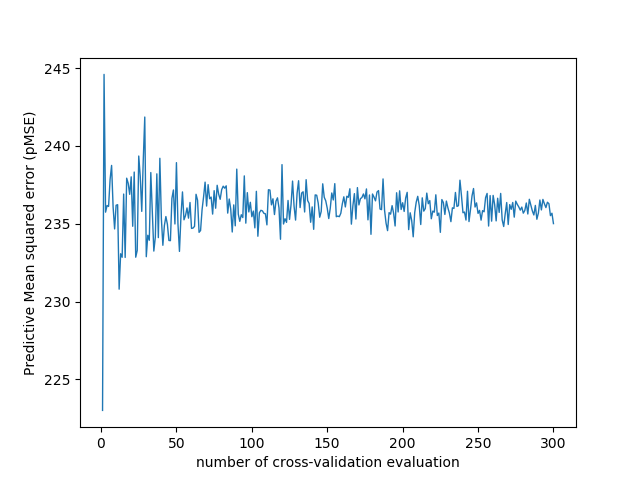

Source data for this figure (header and first rows):
number_of_cv_evaluation, MSE
1, 223
2, 244.6
3, 235.7
4, 236.2
5, 236.1
6, 237.8
7, 238.8
8, 236.1
9, 234.7
10, 236.2
11, 236.2
12, 230.8
13, 233.1
14, 232.8
15, 236.9
16, 232.8
17, 237.9
18, 237.6
19, 236.9
20, 238
21, 234.8
22, 238.3
23, 232.9
24, 233.3
25, 239.4
26, 238
27, 235.8
28, 239.1
29, 241.9
30, 232.9
31, 234.3
32, 233.9
33, 238.3
34, 235.8
35, 233.2
36, 234.1
37, 238.2
38, 234.1
39, 239.2
40, 235.4
41, 233.6
42, 234.9
43, 235.5
44, 235
45, 233.9
46, 233.9
47, 236.6
48, 237.2
49, 235
50, 238.9
51, 235
52, 233.2
53, 235.5
54, 237
55, 235.3
56, 235.5
57, 236
58, 235.4
59, 236.4
60, 234.7
... 240 more rows
